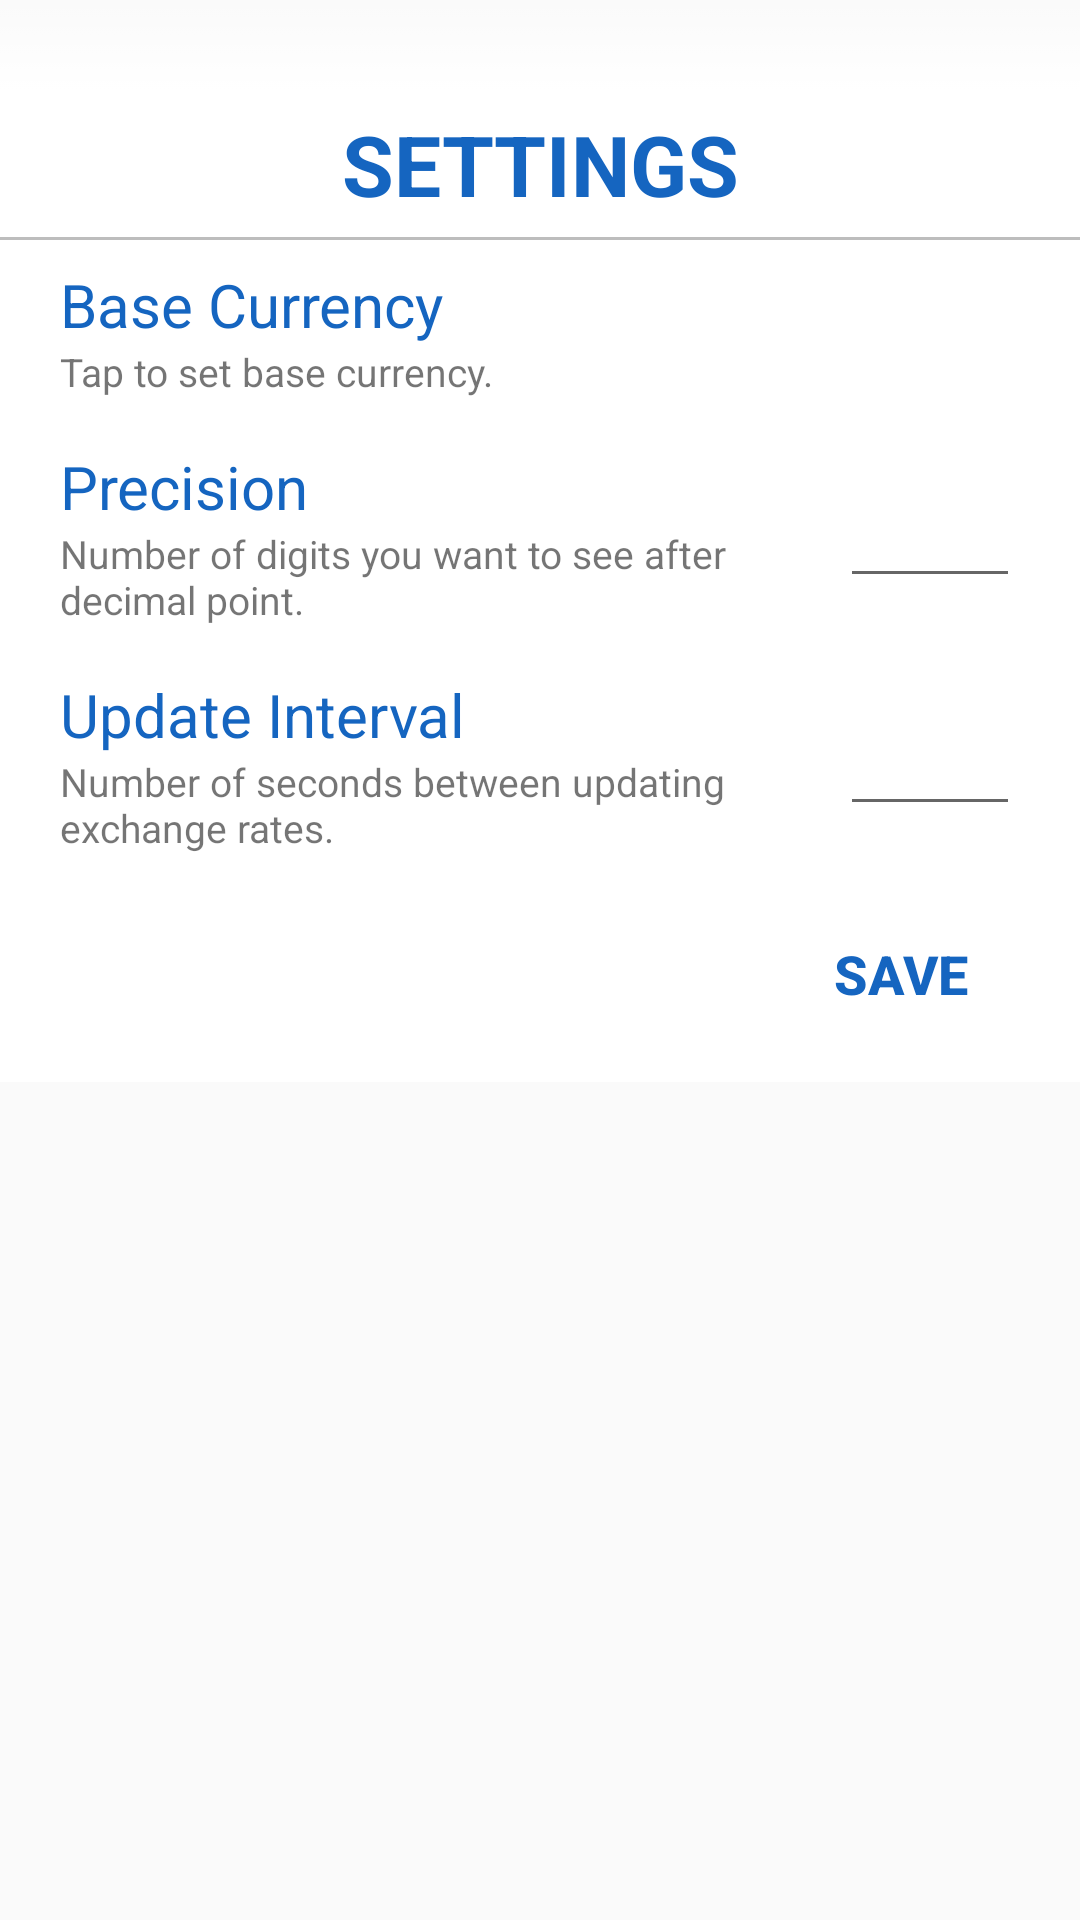

Reconstruct the res/layout file that produces this screen, plus the resources it refers to.
<!-- AndroidManifest.xml: application theme AppTheme -->
<!-- res/layout/fragment_settings_dialog.xml -->
<?xml version="1.0" encoding="utf-8"?>


<LinearLayout xmlns:android="http://schemas.android.com/apk/res/android"
    xmlns:app="http://schemas.android.com/apk/res-auto"
    android:layout_width="match_parent"
    android:layout_height="match_parent"
    android:background="#00000000"
    android:orientation="vertical">

    <View
        android:layout_width="match_parent"
        android:layout_height="30dp"
        android:background="@drawable/currency_list_dialog_title_background" />

    <FrameLayout
        android:layout_width="match_parent"
        android:layout_height="49dp"
        android:background="@color/colorWhite">

        <TextView
            android:layout_width="wrap_content"
            android:layout_height="wrap_content"
            android:layout_gravity="center"
            android:layout_marginTop="6dp"
            android:layout_marginBottom="6dp"
            android:paddingStart="12dp"
            android:paddingEnd="12dp"
            android:text="@string/settings_upper"
            android:textAlignment="center"
            android:textColor="@color/colorPrimary"
            android:textSize="28sp"
            android:textStyle="bold" />
    </FrameLayout>

    <View
        android:layout_width="match_parent"
        android:layout_height="1dp"
        android:background="@color/colorGray" />

    <FrameLayout
        android:layout_width="match_parent"
        android:layout_height="wrap_content"
        android:background="@color/colorWhite">

        <android.support.constraint.ConstraintLayout
            android:id="@+id/pref_base_currency"
            android:layout_width="match_parent"
            android:layout_height="wrap_content"
            android:background="?attr/selectableItemBackground"
            android:clickable="true"
            android:focusable="true"
            android:paddingStart="20dp"
            android:paddingTop="8dp"
            android:paddingEnd="20dp"
            android:paddingBottom="8dp">


            <TextView
                android:id="@+id/pref_title_base_currency"
                android:layout_width="wrap_content"
                android:layout_height="wrap_content"
                android:text="@string/pref_title_base_currency"
                android:textColor="@color/colorPrimary"
                android:textSize="20sp"
                app:layout_constraintStart_toStartOf="parent"
                app:layout_constraintTop_toTopOf="parent" />

            <TextView
                android:layout_width="wrap_content"
                android:layout_height="wrap_content"
                android:maxWidth="250dp"
                android:text="@string/pref_summary_base_currency"
                android:textSize="13sp"
                app:layout_constraintBottom_toBottomOf="parent"
                app:layout_constraintStart_toStartOf="parent"
                app:layout_constraintTop_toBottomOf="@id/pref_title_base_currency" />

            <TextView
                android:id="@+id/pref_display_base_currency_textview"
                android:layout_width="wrap_content"
                android:layout_height="wrap_content"
                android:marqueeRepeatLimit="marquee_forever"
                android:textColor="@color/colorPrimary"
                android:textSize="24sp"
                app:layout_constraintBottom_toBottomOf="parent"
                app:layout_constraintEnd_toStartOf="@id/base_currency_imageview"
                app:layout_constraintTop_toTopOf="parent" />

            <ImageView
                android:id="@+id/base_currency_imageview"
                android:layout_width="32dp"
                android:layout_height="wrap_content"
                app:layout_constraintBottom_toBottomOf="@id/pref_display_base_currency_textview"
                app:layout_constraintEnd_toEndOf="parent" />
        </android.support.constraint.ConstraintLayout>

    </FrameLayout>

    <android.support.constraint.ConstraintLayout
        android:layout_width="match_parent"
        android:layout_height="wrap_content"
        android:background="@color/colorWhite"
        android:paddingStart="20dp"
        android:paddingTop="8dp"
        android:paddingEnd="20dp"
        android:paddingBottom="8dp">

        <TextView
            android:id="@+id/pref_title_precision"
            android:layout_width="wrap_content"
            android:layout_height="wrap_content"
            android:text="@string/pref_title_precision"
            android:textColor="@color/colorPrimary"
            android:textSize="20sp"
            app:layout_constraintStart_toStartOf="parent"
            app:layout_constraintTop_toTopOf="parent" />

        <TextView
            android:layout_width="wrap_content"
            android:layout_height="wrap_content"
            android:maxWidth="250dp"
            android:text="@string/pref_summary_precision"
            android:textSize="13sp"
            app:layout_constraintBottom_toBottomOf="parent"
            app:layout_constraintStart_toStartOf="parent"
            app:layout_constraintTop_toBottomOf="@id/pref_title_precision" />

        <EditText
            android:id="@+id/pref_precision_edittext"
            style="@style/AppTheme.SettingsEditText"
            app:layout_constraintBottom_toBottomOf="parent"
            app:layout_constraintEnd_toEndOf="parent"
            app:layout_constraintTop_toTopOf="parent" />
    </android.support.constraint.ConstraintLayout>


    <android.support.constraint.ConstraintLayout
        android:layout_width="match_parent"
        android:layout_height="wrap_content"
        android:background="@color/colorWhite"
        android:paddingStart="20dp"
        android:paddingTop="8dp"
        android:paddingEnd="20dp"
        android:paddingBottom="8dp">

        <TextView
            android:id="@+id/pref_title_update_interval"
            android:layout_width="wrap_content"
            android:layout_height="wrap_content"
            android:text="@string/pref_title_update_interval"
            android:textColor="@color/colorPrimary"
            android:textSize="20sp"
            app:layout_constraintStart_toStartOf="parent"
            app:layout_constraintTop_toTopOf="parent" />

        <TextView
            android:layout_width="wrap_content"
            android:layout_height="wrap_content"
            android:maxWidth="250dp"
            android:text="@string/pref_summary_update_interval"
            android:textSize="13sp"
            app:layout_constraintBottom_toBottomOf="parent"
            app:layout_constraintStart_toStartOf="parent"
            app:layout_constraintTop_toBottomOf="@id/pref_title_update_interval" />

        <EditText
            android:id="@+id/pref_update_interval_edittext"
            style="@style/AppTheme.SettingsEditText"
            app:layout_constraintBottom_toBottomOf="parent"
            app:layout_constraintEnd_toEndOf="parent"
            app:layout_constraintTop_toTopOf="parent" />
    </android.support.constraint.ConstraintLayout>

    <android.support.constraint.ConstraintLayout
        android:layout_width="match_parent"
        android:layout_height="wrap_content"
        android:background="@color/colorWhite">

        <Button
            android:id="@+id/save_button"
            style="?android:attr/borderlessButtonStyle"
            android:layout_width="wrap_content"
            android:layout_height="wrap_content"
            android:layout_marginTop="8dp"
            android:layout_marginEnd="16dp"
            android:layout_marginRight="16dp"
            android:layout_marginBottom="12dp"
            android:text="@string/save"
            android:textColor="@color/colorPrimary"
            android:textSize="18sp"
            android:textStyle="bold"
            app:layout_constraintBottom_toBottomOf="parent"
            app:layout_constraintEnd_toEndOf="parent"
            app:layout_constraintTop_toTopOf="parent" />
    </android.support.constraint.ConstraintLayout>
</LinearLayout>
<!-- resources referenced by this layout -->
<resources>
  <color name="colorGray">#bdbdbd</color>
  <color name="colorPrimary">#1565c0</color>
  <color name="colorWhite">#ffffff</color>
  <!-- drawable currency_list_dialog_title_background (drawable) -->
  <?xml version="1.0" encoding="utf-8"?>
  
  <selector xmlns:android="http://schemas.android.com/apk/res/android">
      <item>
          <shape>
              <gradient android:angle="90" android:endColor="#00FFFFFF" android:startColor="#FFFFFFFF" android:type="linear" />
          </shape>
      </item>
  </selector>
  <string name="pref_summary_base_currency">Tap to set base currency.</string>
  <string name="pref_summary_precision">Number of digits you want to see after decimal point.</string>
  <string name="pref_summary_update_interval">Number of seconds between updating exchange rates.</string>
  <string name="pref_title_base_currency">Base Currency</string>
  <string name="pref_title_precision">Precision</string>
  <string name="pref_title_update_interval">Update Interval</string>
  <string name="save">SAVE</string>
  <string name="settings_upper">SETTINGS</string>
  <style name="AppTheme.SettingsEditText" parent="Widget.AppCompat.EditText">
          <item name="colorControlActivated">@color/colorPrimary</item>
          <item name="android:layout_width">wrap_content</item>
          <item name="android:layout_height">wrap_content</item>
          <item name="android:inputType">number</item>
          <item name="android:minWidth">60dp</item>
          <item name="android:theme">@style/AppTheme.NoActionBar</item>
      </style>
  <style name="AppTheme" parent="Theme.AppCompat.Light.DarkActionBar">
          
          <item name="colorPrimary">@color/colorPrimary</item>
          <item name="colorPrimaryDark">@color/colorPrimaryDark</item>
          <item name="colorAccent">@color/colorAccent</item>
      </style>
  <style name="AppTheme.NoActionBar">
          <item name="windowActionBar">false</item>
          <item name="windowNoTitle">true</item>
      </style>
  <color name="colorPrimaryDark">#003c8f</color>
  <color name="colorAccent">#F9A825</color>
</resources>
